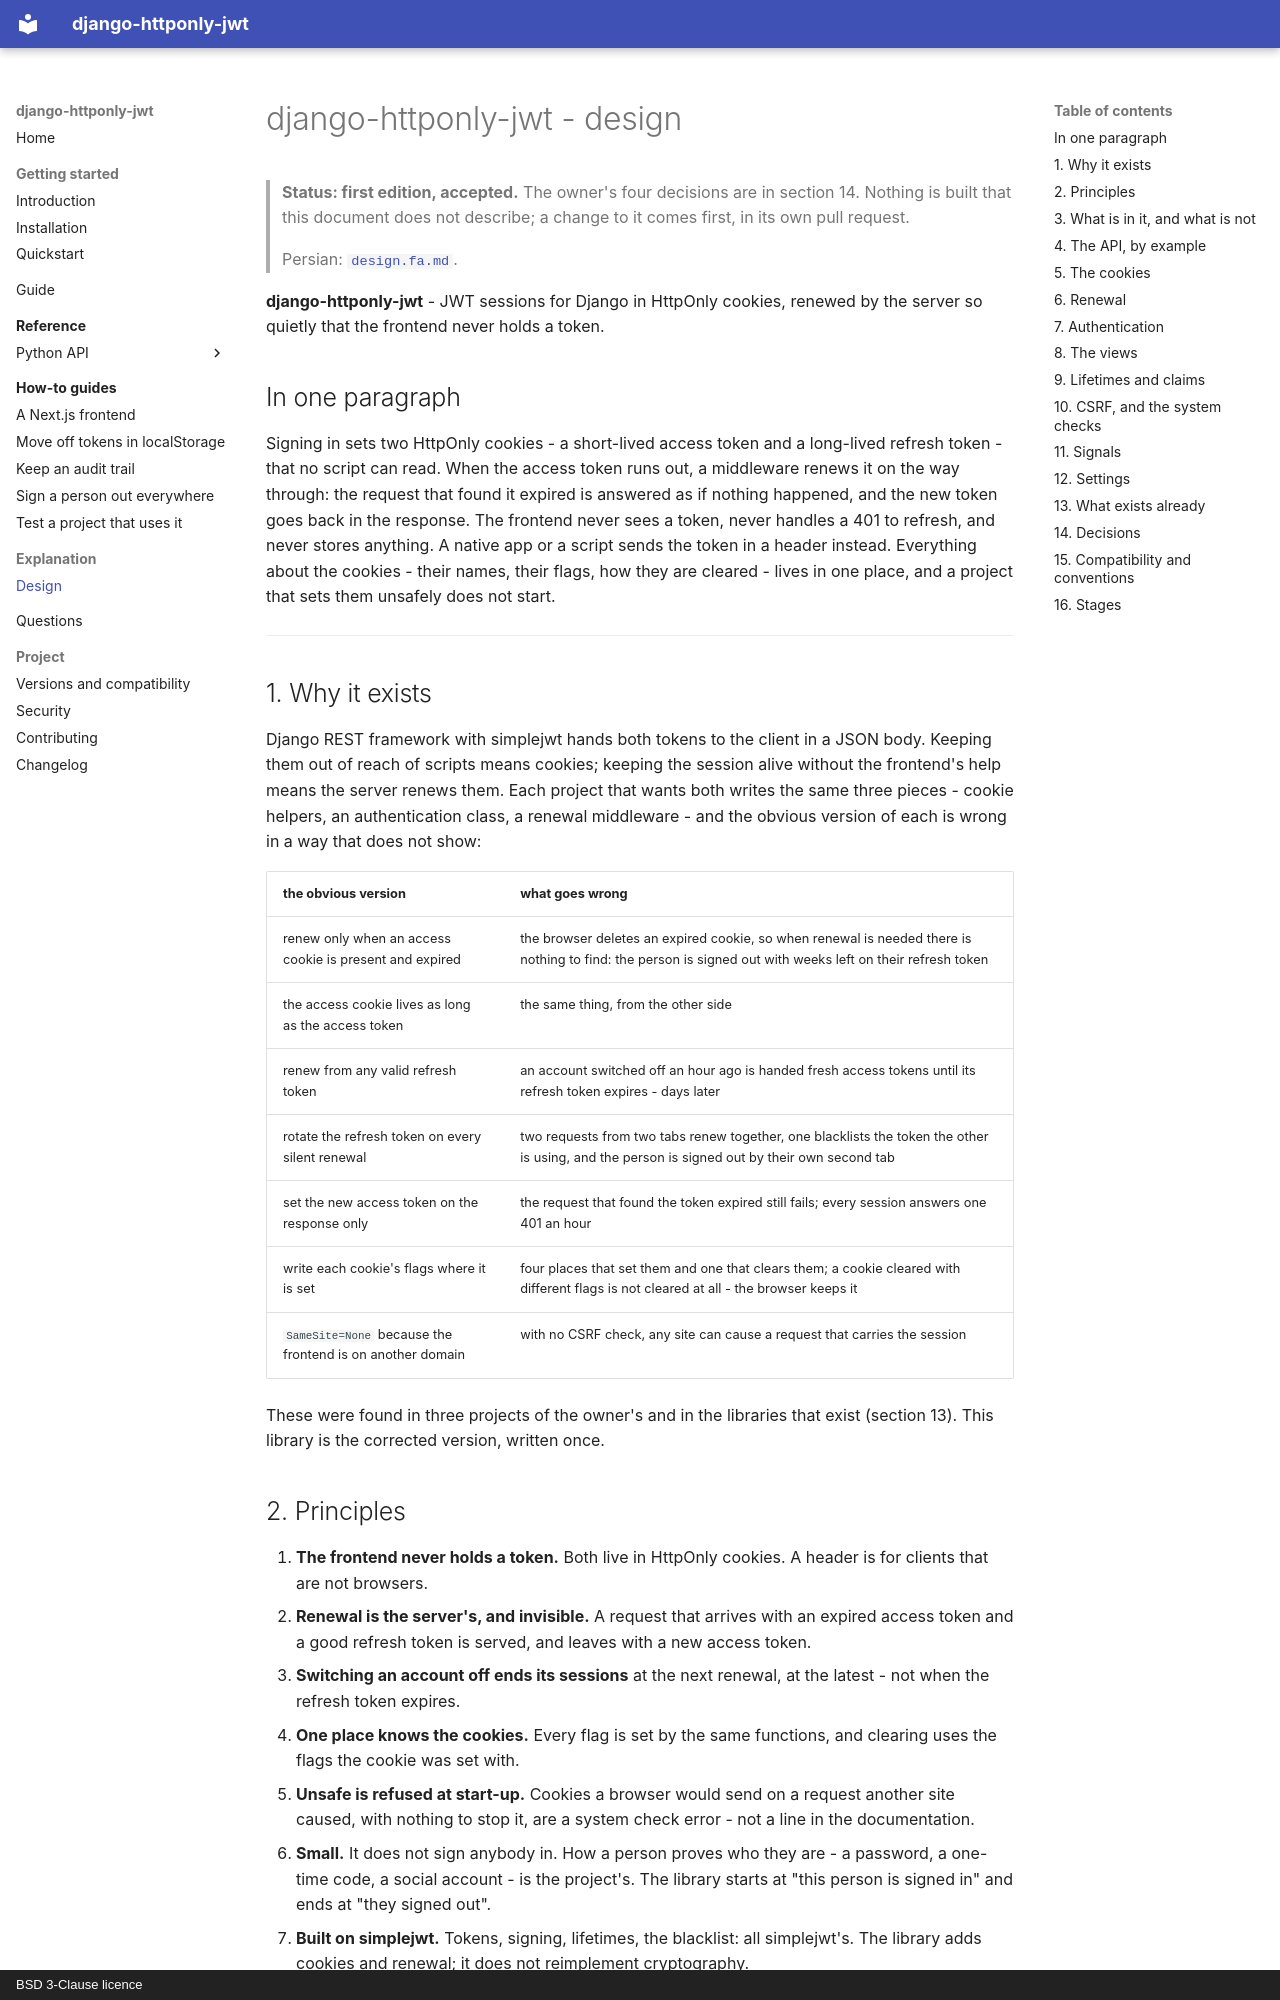

repository: amirAI-dot/django-httponly-jwt · page: design/index.html · generator: mkdocs · copyright: BSD 3-Clause licence

# django-httponly-jwt - design

> **Status: first edition, accepted.** The owner's four decisions are in
> section 14. Nothing is built that this document does not describe; a change
> to it comes first, in its own pull request.
>
> Persian: [`design.fa.md`](https://github.com/amirAI-dot/django-httponly-jwt/blob/main/docs/design.fa.md).

**django-httponly-jwt** - JWT sessions for Django in HttpOnly cookies, renewed
by the server so quietly that the frontend never holds a token.

## In one paragraph

Signing in sets two HttpOnly cookies - a short-lived access token and a
long-lived refresh token - that no script can read. When the access token
runs out, a middleware renews it on the way through: the request that found
it expired is answered as if nothing happened, and the new token goes back
in the response. The frontend never sees a token, never handles a 401 to
refresh, and never stores anything. A native app or a script sends the token
in a header instead. Everything about the cookies - their names, their flags,
how they are cleared - lives in one place, and a project that sets them
unsafely does not start.

---

## 1. Why it exists

Django REST framework with simplejwt hands both tokens to the client in a
JSON body. Keeping them out of reach of scripts means cookies; keeping the
session alive without the frontend's help means the server renews them. Each
project that wants both writes the same three pieces - cookie helpers, an
authentication class, a renewal middleware - and the obvious version of each
is wrong in a way that does not show:

| the obvious version | what goes wrong |
|---|---|
| renew only when an access cookie is present and expired | the browser deletes an expired cookie, so when renewal is needed there is nothing to find: the person is signed out with weeks left on their refresh token |
| the access cookie lives as long as the access token | the same thing, from the other side |
| renew from any valid refresh token | an account switched off an hour ago is handed fresh access tokens until its refresh token expires - days later |
| rotate the refresh token on every silent renewal | two requests from two tabs renew together, one blacklists the token the other is using, and the person is signed out by their own second tab |
| set the new access token on the response only | the request that found the token expired still fails; every session answers one 401 an hour |
| write each cookie's flags where it is set | four places that set them and one that clears them; a cookie cleared with different flags is not cleared at all - the browser keeps it |
| `SameSite=None` because the frontend is on another domain | with no CSRF check, any site can cause a request that carries the session |

These were found in three projects of the owner's and in the libraries that
exist (section 13). This library is the corrected version, written once.
